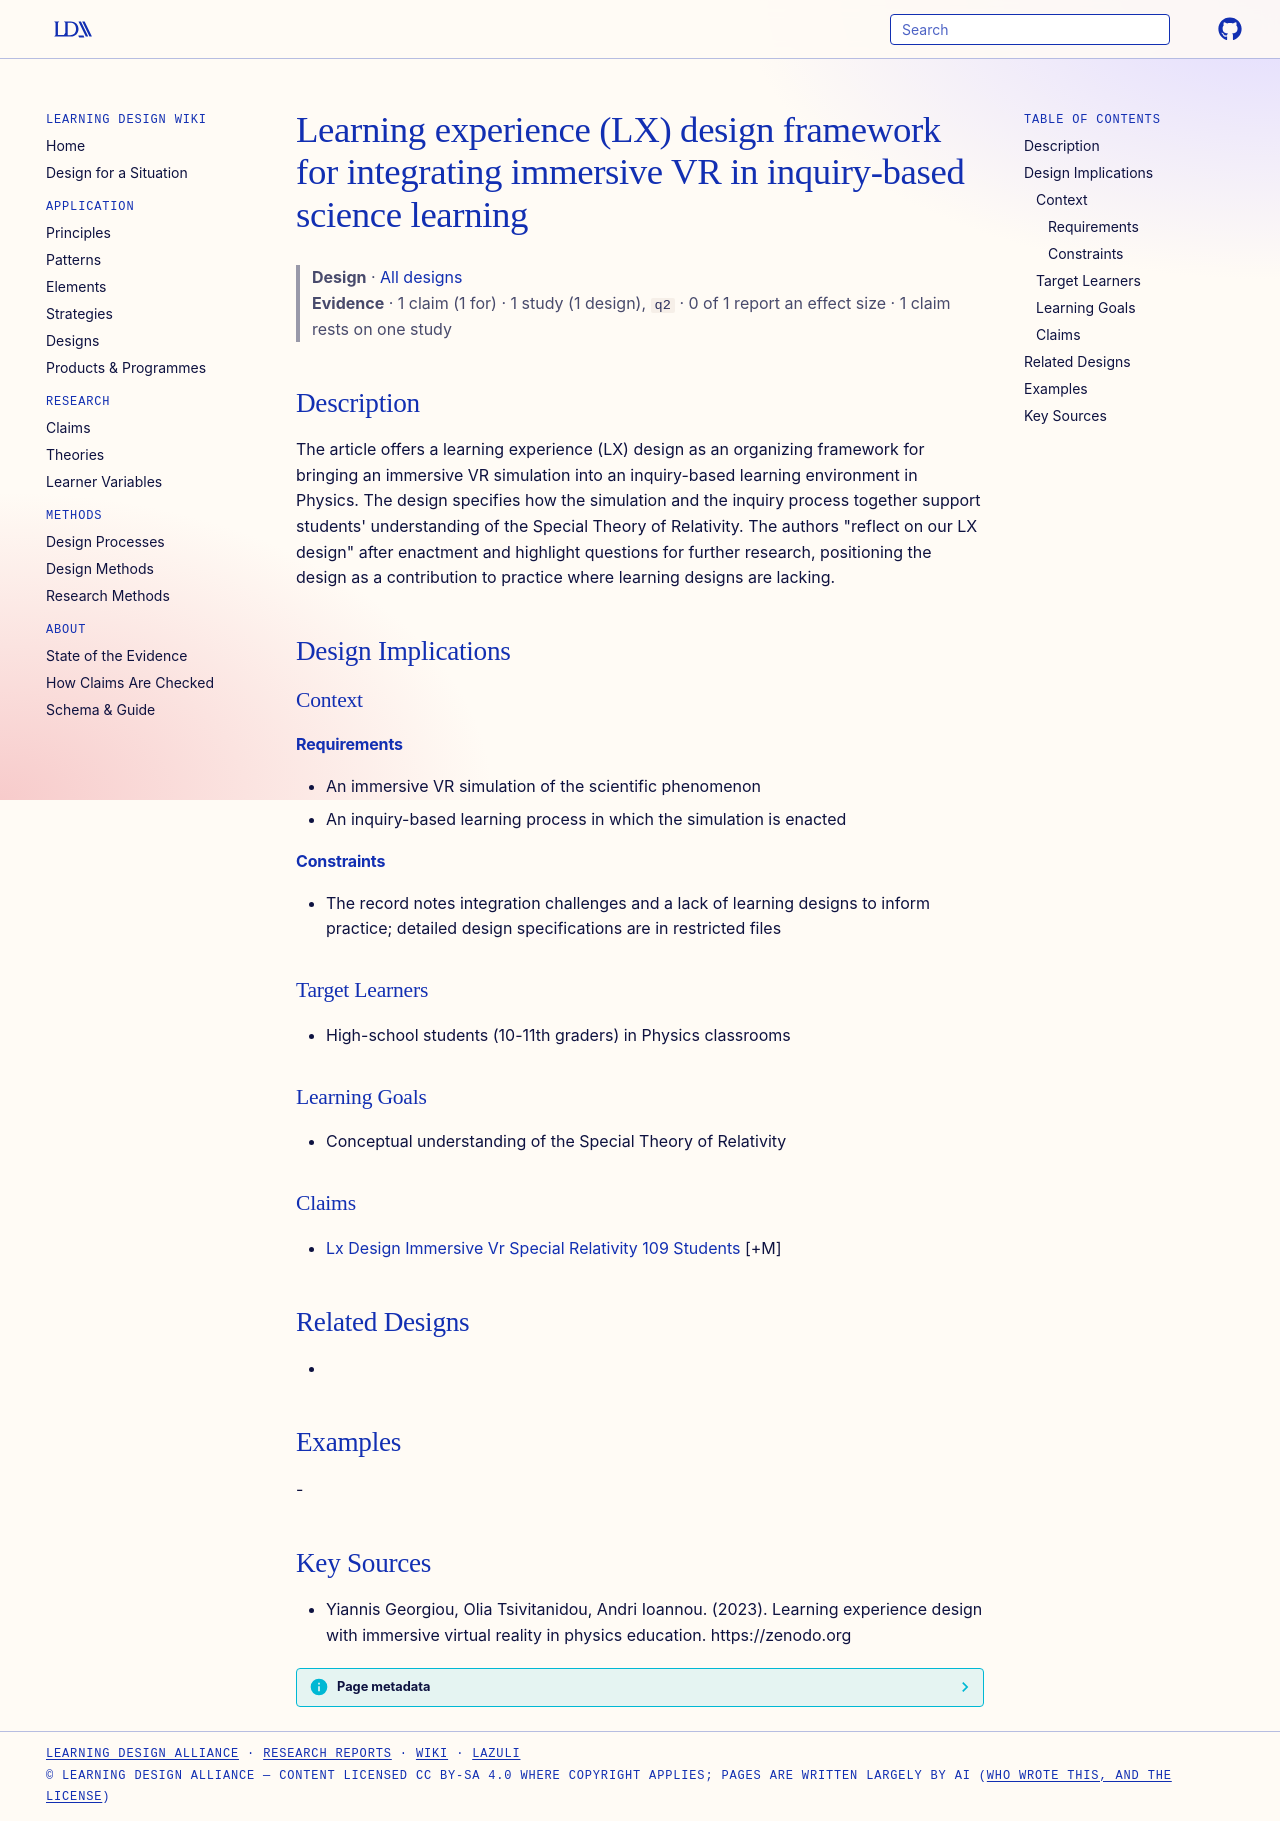

repository: Learning-Design-Alliance/learning-wiki · page: designs/lx-design-framework-immersive-vr-science/index.html · generator: mkdocs

---
type: design
id: lx-design-framework-immersive-vr-science
title: Learning experience (LX) design framework for integrating immersive VR in inquiry-based science learning
description: The article offers a learning experience (LX) design as an organizing framework for bringing an immersive VR simulation into an inquiry-based learning environment in Physics.
status: review
generated:
  by: "process:settle-candidates"
  at: 2026-10-29
sources:
  - id: yiannis-georgiou-2023
    resource: "https://zenodo.org"
    title: "Yiannis Georgiou, Olia Tsivitanidou, Andri Ioannou. (2023). Learning experience design with immersive virtual reality in physics education. https://zenodo.org"
    author: Yiannis Georgiou, Olia Tsivitanidou, Andri Ioannou
---

# Learning experience (LX) design framework for integrating immersive VR in inquiry-based science learning

> **Design** · [All designs](index.md)
> **Evidence** · 1 claim (1 for) · 1 study (1 design), `q2` · 0 of 1 report an effect size · 1 claim rests on one study

## Description
The article offers a learning experience (LX) design as an organizing framework for bringing an immersive VR simulation into an inquiry-based learning environment in Physics. The design specifies how the simulation and the inquiry process together support students' understanding of the Special Theory of Relativity. The authors "reflect on our LX design" after enactment and highlight questions for further research, positioning the design as a contribution to practice where learning designs are lacking.

## Design Implications

### Context
#### Requirements
- An immersive VR simulation of the scientific phenomenon
- An inquiry-based learning process in which the simulation is enacted
#### Constraints
- The record notes integration challenges and a lack of learning designs to inform practice; detailed design specifications are in restricted files

### Target Learners
- High-school students (10-11th graders) in Physics classrooms

### Learning Goals
- Conceptual understanding of the Special Theory of Relativity

### Claims
- [Lx Design Immersive Vr Special Relativity 109 Students](../claims/lx-design-immersive-vr-special-relativity-109-students.md) [+M]

## Related Designs
- 

## Examples
-

## Key Sources
- Yiannis Georgiou, Olia Tsivitanidou, Andri Ioannou. (2023). Learning experience design with immersive virtual reality in physics education. https://zenodo.org
